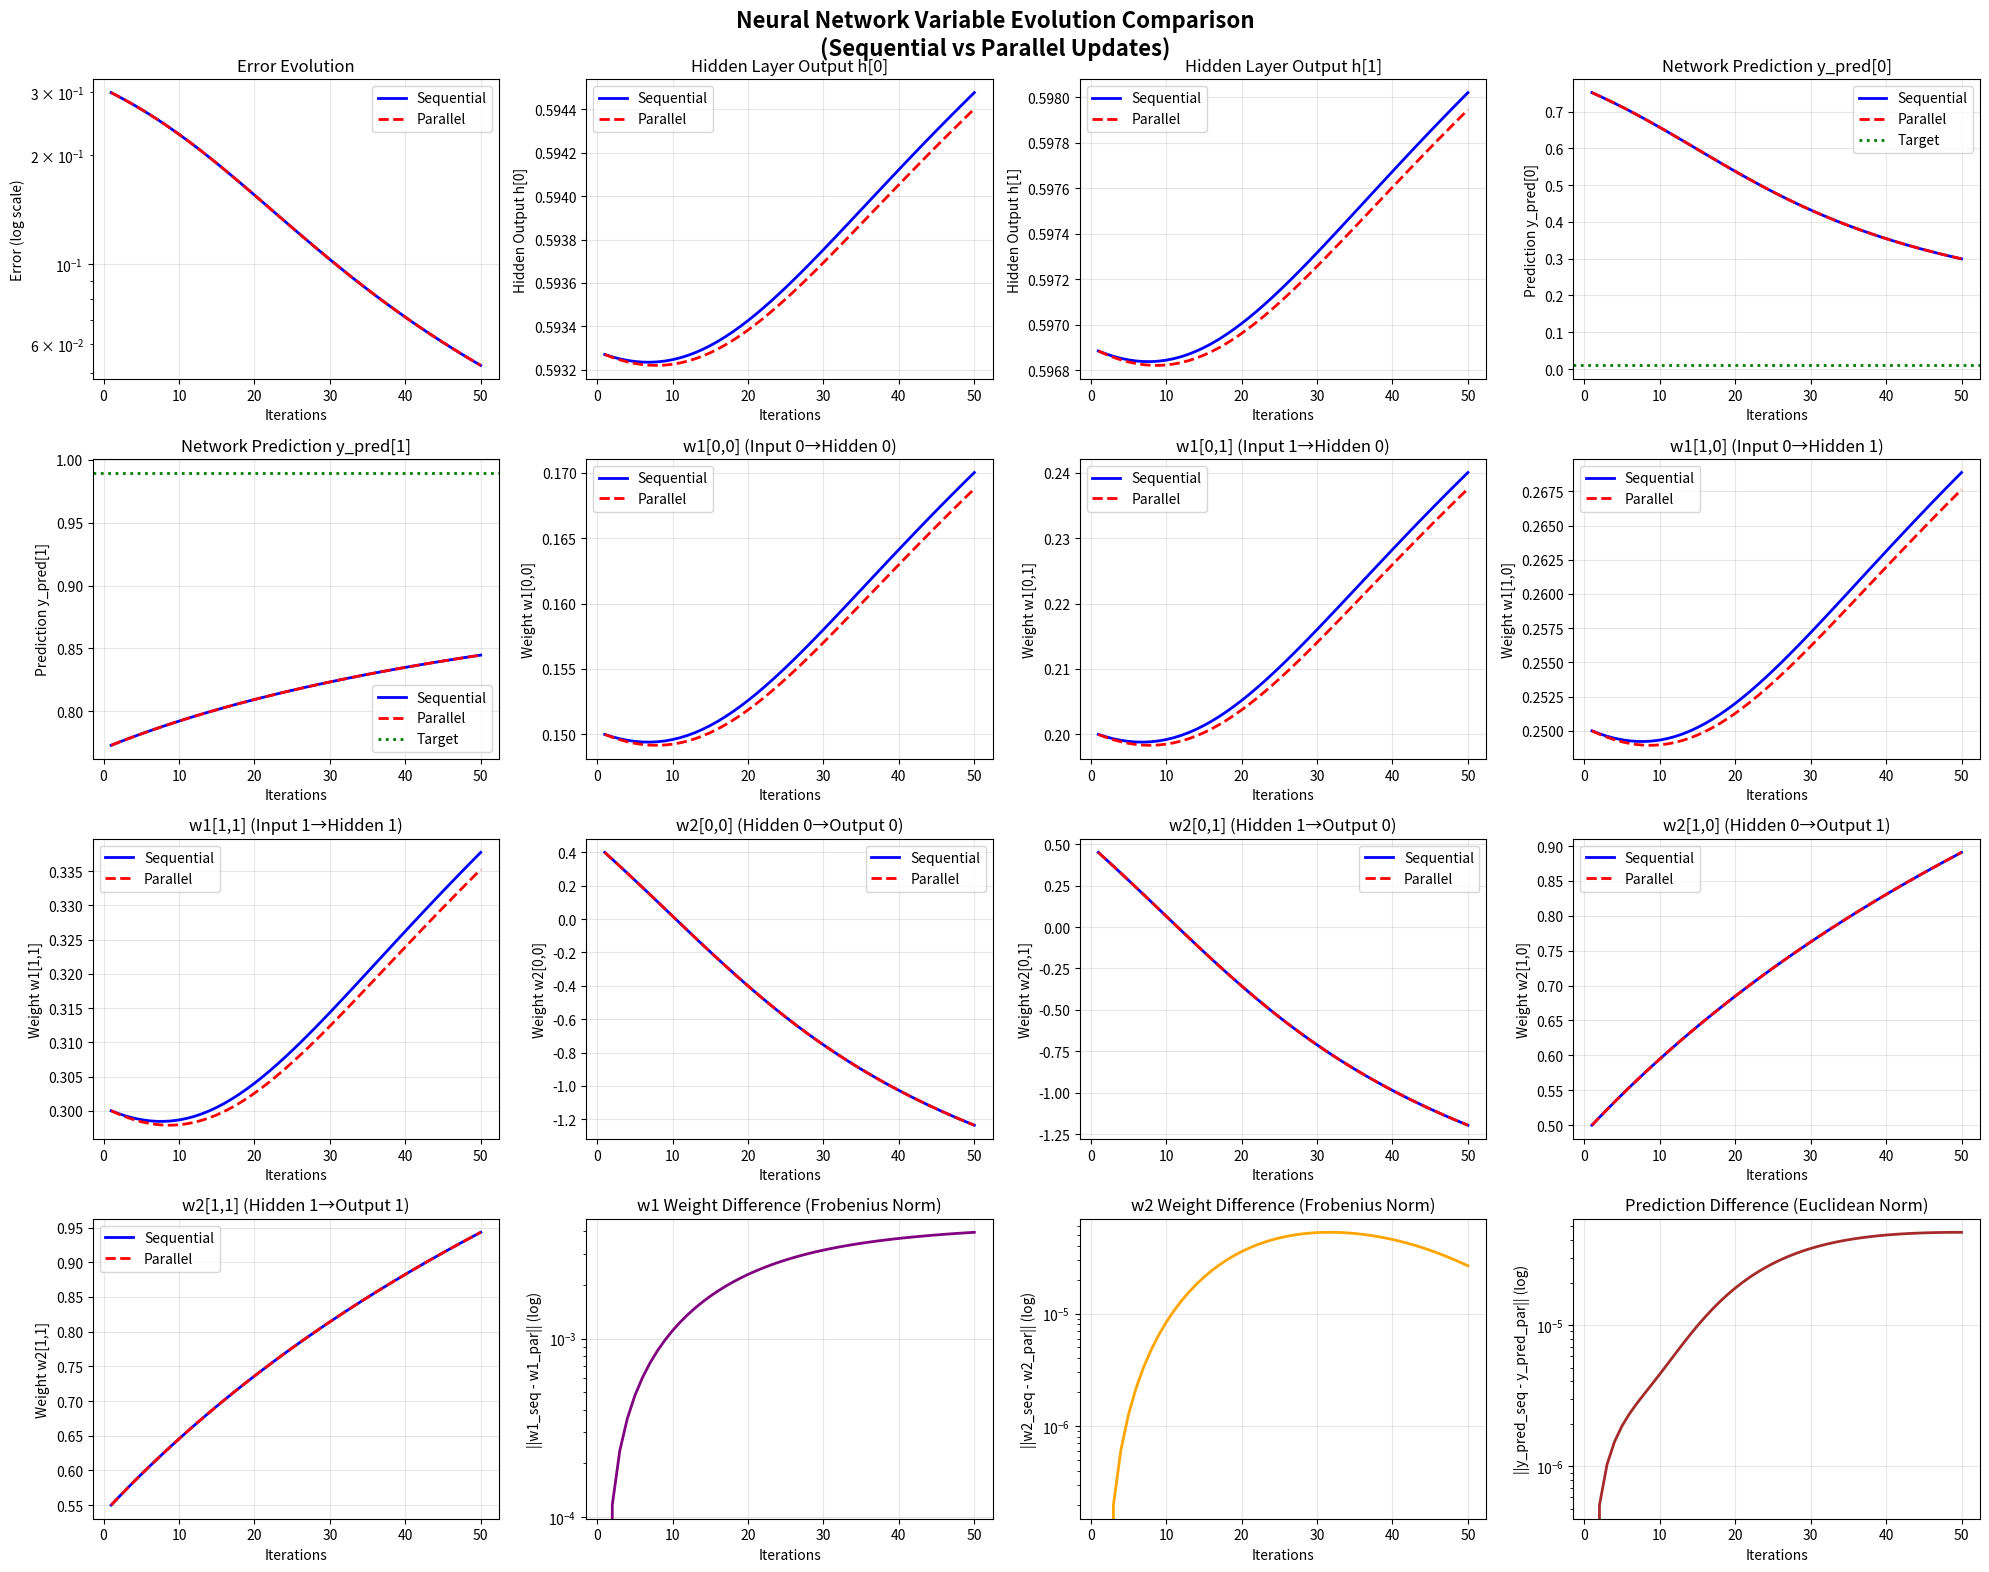

Python code for this plot:
import numpy as np
import matplotlib.pyplot as plt

def run_neural_network_full_history(iterations, use_sequential=True):
    """
    Run neural network and return complete history of all variables
    
    Returns:
        dict: Contains histories of all variables (errors, h, y_pred, w1, w2)
    """
    # Initialize network parameters
    x = np.array([0.05, 0.10])
    w1 = np.array([[0.15, 0.20], [0.25, 0.3]])
    w2 = np.array([[0.4, 0.45], [0.5, 0.55]])
    y = np.array([0.01, 0.99])
    bias = np.array([0.35, 0.6])
    lr = 0.5
    
    # History storage
    history = {
        'errors': [],
        'h': [],  # Hidden layer outputs
        'y_pred': [],  # Network predictions
        'w1': [],  # Input-to-hidden weights
        'w2': []   # Hidden-to-output weights
    }
    
    for iteration in range(iterations):
        # Forward pass
        h = 1/(1+np.exp(-(x.dot(w1.T)+bias[0])))
        y_pred = 1/(1+np.exp(-(h.dot(w2.T)+bias[1])))
        error = 0.5*np.square(y_pred - y).sum()
        
        # Store current values
        history['errors'].append(error)
        history['h'].append(h.copy())
        history['y_pred'].append(y_pred.copy())
        history['w1'].append(w1.copy())
        history['w2'].append(w2.copy())
        
        # Weight updates
        if use_sequential:
            # Sequential updates: update w2 first, then w1 using updated w2
            w2 = w2 - lr*np.outer((y_pred - y)*(1-y_pred)*y_pred, h)
            w1 = w1 - lr*np.outer(w2.T.dot((y_pred - y)*(1-y_pred)*y_pred)*h*(1-h), x)
        else:
            # Parallel updates: calculate both updates using original weights
            w2_update = lr*np.outer((y_pred - y)*(1-y_pred)*y_pred, h)
            w1_update = lr*np.outer(w2.T.dot((y_pred - y)*(1-y_pred)*y_pred)*h*(1-h), x)
            w2 = w2 - w2_update
            w1 = w1 - w1_update
    
    return history

def plot_variable_evolution():
    """Create comprehensive plots showing evolution of all variables"""
    
    # Get histories for both approaches
    iterations = 50  # Use 50 iterations for clear visualization
    print("Generating variable histories...")
    
    seq_history = run_neural_network_full_history(iterations, use_sequential=True)
    par_history = run_neural_network_full_history(iterations, use_sequential=False)
    
    # Create the comprehensive plot
    fig = plt.figure(figsize=(20, 16))
    fig.suptitle('Neural Network Variable Evolution Comparison\n(Sequential vs Parallel Updates)', 
                 fontsize=16, fontweight='bold')
    
    # Define colors
    seq_color = 'blue'
    par_color = 'red'
    target_color = 'green'
    
    # Plot 1: Error evolution
    ax1 = plt.subplot(4, 4, 1)
    plt.semilogy(range(1, iterations + 1), seq_history['errors'], 
                color=seq_color, linewidth=2, label='Sequential')
    plt.semilogy(range(1, iterations + 1), par_history['errors'], 
                color=par_color, linewidth=2, linestyle='--', label='Parallel')
    plt.xlabel('Iterations')
    plt.ylabel('Error (log scale)')
    plt.title('Error Evolution')
    plt.legend()
    plt.grid(True, alpha=0.3)
    
    # Plot 2: Hidden layer output h[0]
    ax2 = plt.subplot(4, 4, 2)
    seq_h0 = [h[0] for h in seq_history['h']]
    par_h0 = [h[0] for h in par_history['h']]
    plt.plot(range(1, iterations + 1), seq_h0, color=seq_color, linewidth=2, label='Sequential')
    plt.plot(range(1, iterations + 1), par_h0, color=par_color, linewidth=2, linestyle='--', label='Parallel')
    plt.xlabel('Iterations')
    plt.ylabel('Hidden Output h[0]')
    plt.title('Hidden Layer Output h[0]')
    plt.legend()
    plt.grid(True, alpha=0.3)
    
    # Plot 3: Hidden layer output h[1]
    ax3 = plt.subplot(4, 4, 3)
    seq_h1 = [h[1] for h in seq_history['h']]
    par_h1 = [h[1] for h in par_history['h']]
    plt.plot(range(1, iterations + 1), seq_h1, color=seq_color, linewidth=2, label='Sequential')
    plt.plot(range(1, iterations + 1), par_h1, color=par_color, linewidth=2, linestyle='--', label='Parallel')
    plt.xlabel('Iterations')
    plt.ylabel('Hidden Output h[1]')
    plt.title('Hidden Layer Output h[1]')
    plt.legend()
    plt.grid(True, alpha=0.3)
    
    # Plot 4: Network prediction y_pred[0]
    ax4 = plt.subplot(4, 4, 4)
    seq_y0 = [y[0] for y in seq_history['y_pred']]
    par_y0 = [y[0] for y in par_history['y_pred']]
    plt.plot(range(1, iterations + 1), seq_y0, color=seq_color, linewidth=2, label='Sequential')
    plt.plot(range(1, iterations + 1), par_y0, color=par_color, linewidth=2, linestyle='--', label='Parallel')
    plt.axhline(y=0.01, color=target_color, linestyle=':', linewidth=2, label='Target')
    plt.xlabel('Iterations')
    plt.ylabel('Prediction y_pred[0]')
    plt.title('Network Prediction y_pred[0]')
    plt.legend()
    plt.grid(True, alpha=0.3)
    
    # Plot 5: Network prediction y_pred[1]
    ax5 = plt.subplot(4, 4, 5)
    seq_y1 = [y[1] for y in seq_history['y_pred']]
    par_y1 = [y[1] for y in par_history['y_pred']]
    plt.plot(range(1, iterations + 1), seq_y1, color=seq_color, linewidth=2, label='Sequential')
    plt.plot(range(1, iterations + 1), par_y1, color=par_color, linewidth=2, linestyle='--', label='Parallel')
    plt.axhline(y=0.99, color=target_color, linestyle=':', linewidth=2, label='Target')
    plt.xlabel('Iterations')
    plt.ylabel('Prediction y_pred[1]')
    plt.title('Network Prediction y_pred[1]')
    plt.legend()
    plt.grid(True, alpha=0.3)
    
    # Plots 6-9: w1 weights (2x2 matrix)
    w1_titles = ['w1[0,0] (Input 0→Hidden 0)', 'w1[0,1] (Input 1→Hidden 0)', 
                 'w1[1,0] (Input 0→Hidden 1)', 'w1[1,1] (Input 1→Hidden 1)']
    
    for i in range(2):
        for j in range(2):
            ax = plt.subplot(4, 4, 6 + i*2 + j)
            seq_w1_ij = [w[i,j] for w in seq_history['w1']]
            par_w1_ij = [w[i,j] for w in par_history['w1']]
            plt.plot(range(1, iterations + 1), seq_w1_ij, color=seq_color, linewidth=2, label='Sequential')
            plt.plot(range(1, iterations + 1), par_w1_ij, color=par_color, linewidth=2, linestyle='--', label='Parallel')
            plt.xlabel('Iterations')
            plt.ylabel(f'Weight w1[{i},{j}]')
            plt.title(w1_titles[i*2 + j])
            plt.legend()
            plt.grid(True, alpha=0.3)
    
    # Plots 10-13: w2 weights (2x2 matrix)
    w2_titles = ['w2[0,0] (Hidden 0→Output 0)', 'w2[0,1] (Hidden 1→Output 0)', 
                 'w2[1,0] (Hidden 0→Output 1)', 'w2[1,1] (Hidden 1→Output 1)']
    
    for i in range(2):
        for j in range(2):
            ax = plt.subplot(4, 4, 10 + i*2 + j)
            seq_w2_ij = [w[i,j] for w in seq_history['w2']]
            par_w2_ij = [w[i,j] for w in par_history['w2']]
            plt.plot(range(1, iterations + 1), seq_w2_ij, color=seq_color, linewidth=2, label='Sequential')
            plt.plot(range(1, iterations + 1), par_w2_ij, color=par_color, linewidth=2, linestyle='--', label='Parallel')
            plt.xlabel('Iterations')
            plt.ylabel(f'Weight w2[{i},{j}]')
            plt.title(w2_titles[i*2 + j])
            plt.legend()
            plt.grid(True, alpha=0.3)
    
    # Plots 14-16: Weight differences
    ax14 = plt.subplot(4, 4, 14)
    w1_diffs = []
    for i in range(iterations):
        diff = np.linalg.norm(seq_history['w1'][i] - par_history['w1'][i])
        w1_diffs.append(diff)
    plt.semilogy(range(1, iterations + 1), w1_diffs, color='purple', linewidth=2)
    plt.xlabel('Iterations')
    plt.ylabel('||w1_seq - w1_par|| (log)')
    plt.title('w1 Weight Difference (Frobenius Norm)')
    plt.grid(True, alpha=0.3)
    
    ax15 = plt.subplot(4, 4, 15)
    w2_diffs = []
    for i in range(iterations):
        diff = np.linalg.norm(seq_history['w2'][i] - par_history['w2'][i])
        w2_diffs.append(diff)
    plt.semilogy(range(1, iterations + 1), w2_diffs, color='orange', linewidth=2)
    plt.xlabel('Iterations')
    plt.ylabel('||w2_seq - w2_par|| (log)')
    plt.title('w2 Weight Difference (Frobenius Norm)')
    plt.grid(True, alpha=0.3)
    
    ax16 = plt.subplot(4, 4, 16)
    pred_diffs = []
    for i in range(iterations):
        diff = np.linalg.norm(seq_history['y_pred'][i] - par_history['y_pred'][i])
        pred_diffs.append(diff)
    plt.semilogy(range(1, iterations + 1), pred_diffs, color='brown', linewidth=2)
    plt.xlabel('Iterations')
    plt.ylabel('||y_pred_seq - y_pred_par|| (log)')
    plt.title('Prediction Difference (Euclidean Norm)')
    plt.grid(True, alpha=0.3)
    
    plt.tight_layout()
    plt.savefig('numpy/all_variables_evolution.png', dpi=300, bbox_inches='tight')
    print("Comprehensive plot saved as 'numpy/all_variables_evolution.png'")
    
    return seq_history, par_history

def plot_weight_trajectories():
    """Create 3D trajectory plots for weight evolution"""
    
    iterations = 100
    seq_history = run_neural_network_full_history(iterations, use_sequential=True)
    par_history = run_neural_network_full_history(iterations, use_sequential=False)
    
    fig = plt.figure(figsize=(15, 10))
    fig.suptitle('Weight Evolution Trajectories (3D)', fontsize=16, fontweight='bold')
    
    # Plot w1 weight trajectories
    ax1 = fig.add_subplot(2, 2, 1, projection='3d')
    seq_w1_00 = [w[0,0] for w in seq_history['w1']]
    seq_w1_01 = [w[0,1] for w in seq_history['w1']]
    seq_w1_10 = [w[1,0] for w in seq_history['w1']]
    
    par_w1_00 = [w[0,0] for w in par_history['w1']]
    par_w1_01 = [w[0,1] for w in par_history['w1']]
    par_w1_10 = [w[1,0] for w in par_history['w1']]
    
    ax1.plot(seq_w1_00, seq_w1_01, seq_w1_10, 'b-', linewidth=2, label='Sequential')
    ax1.plot(par_w1_00, par_w1_01, par_w1_10, 'r--', linewidth=2, label='Parallel')
    ax1.set_xlabel('w1[0,0]')
    ax1.set_ylabel('w1[0,1]')
    ax1.set_zlabel('w1[1,0]')
    ax1.set_title('w1 Weight Trajectory')
    ax1.legend()
    
    # Plot w2 weight trajectories
    ax2 = fig.add_subplot(2, 2, 2, projection='3d')
    seq_w2_00 = [w[0,0] for w in seq_history['w2']]
    seq_w2_01 = [w[0,1] for w in seq_history['w2']]
    seq_w2_10 = [w[1,0] for w in seq_history['w2']]
    
    par_w2_00 = [w[0,0] for w in par_history['w2']]
    par_w2_01 = [w[0,1] for w in par_history['w2']]
    par_w2_10 = [w[1,0] for w in par_history['w2']]
    
    ax2.plot(seq_w2_00, seq_w2_01, seq_w2_10, 'b-', linewidth=2, label='Sequential')
    ax2.plot(par_w2_00, par_w2_01, par_w2_10, 'r--', linewidth=2, label='Parallel')
    ax2.set_xlabel('w2[0,0]')
    ax2.set_ylabel('w2[0,1]')
    ax2.set_zlabel('w2[1,0]')
    ax2.set_title('w2 Weight Trajectory')
    ax2.legend()
    
    # Plot prediction trajectory
    ax3 = fig.add_subplot(2, 2, 3, projection='3d')
    seq_y0 = [y[0] for y in seq_history['y_pred']]
    seq_y1 = [y[1] for y in seq_history['y_pred']]
    iterations_range = list(range(iterations))
    
    par_y0 = [y[0] for y in par_history['y_pred']]
    par_y1 = [y[1] for y in par_history['y_pred']]
    
    ax3.plot(seq_y0, seq_y1, iterations_range, 'b-', linewidth=2, label='Sequential')
    ax3.plot(par_y0, par_y1, iterations_range, 'r--', linewidth=2, label='Parallel')
    ax3.scatter([0.01], [0.99], [0], color='green', s=100, label='Target')
    ax3.set_xlabel('y_pred[0]')
    ax3.set_ylabel('y_pred[1]')
    ax3.set_zlabel('Iteration')
    ax3.set_title('Prediction Trajectory')
    ax3.legend()
    
    # Plot error surface
    ax4 = fig.add_subplot(2, 2, 4)
    plt.plot(seq_y0, seq_y1, 'b-', linewidth=2, label='Sequential Path')
    plt.plot(par_y0, par_y1, 'r--', linewidth=2, label='Parallel Path')
    plt.scatter([0.01], [0.99], color='green', s=100, marker='*', label='Target', zorder=5)
    plt.scatter([seq_y0[0]], [seq_y1[0]], color='blue', s=50, marker='o', label='Start', zorder=5)
    plt.scatter([seq_y0[-1]], [seq_y1[-1]], color='blue', s=50, marker='s', label='Seq End', zorder=5)
    plt.scatter([par_y0[-1]], [par_y1[-1]], color='red', s=50, marker='s', label='Par End', zorder=5)
    plt.xlabel('y_pred[0]')
    plt.ylabel('y_pred[1]')
    plt.title('Prediction Path (2D View)')
    plt.legend()
    plt.grid(True, alpha=0.3)
    
    plt.tight_layout()
    plt.savefig('numpy/weight_trajectories_3d.png', dpi=300, bbox_inches='tight')
    print("3D trajectory plot saved as 'numpy/weight_trajectories_3d.png'")

def create_summary_statistics(seq_history, par_history):
    """Create summary statistics for all variables"""
    
    print("\n" + "="*80)
    print("COMPREHENSIVE VARIABLE ANALYSIS SUMMARY")
    print("="*80)
    
    iterations = len(seq_history['errors'])
    
    # Final values comparison
    print(f"\nFINAL VALUES AFTER {iterations} ITERATIONS:")
    print("-" * 50)
    
    print(f"Error:")
    print(f"  Sequential: {seq_history['errors'][-1]:.8f}")
    print(f"  Parallel:   {par_history['errors'][-1]:.8f}")
    print(f"  Difference: {seq_history['errors'][-1] - par_history['errors'][-1]:.2e}")
    
    print(f"\nHidden Layer Outputs (h):")
    seq_h_final = seq_history['h'][-1]
    par_h_final = par_history['h'][-1]
    print(f"  Sequential: [{seq_h_final[0]:.6f}, {seq_h_final[1]:.6f}]")
    print(f"  Parallel:   [{par_h_final[0]:.6f}, {par_h_final[1]:.6f}]")
    print(f"  Difference: [{seq_h_final[0] - par_h_final[0]:.2e}, {seq_h_final[1] - par_h_final[1]:.2e}]")
    
    print(f"\nNetwork Predictions (y_pred):")
    seq_y_final = seq_history['y_pred'][-1]
    par_y_final = par_history['y_pred'][-1]
    target = np.array([0.01, 0.99])
    print(f"  Target:     [{target[0]:.6f}, {target[1]:.6f}]")
    print(f"  Sequential: [{seq_y_final[0]:.6f}, {seq_y_final[1]:.6f}]")
    print(f"  Parallel:   [{par_y_final[0]:.6f}, {par_y_final[1]:.6f}]")
    print(f"  Seq Error:  [{abs(seq_y_final[0] - target[0]):.6f}, {abs(seq_y_final[1] - target[1]):.6f}]")
    print(f"  Par Error:  [{abs(par_y_final[0] - target[0]):.6f}, {abs(par_y_final[1] - target[1]):.6f}]")
    
    print(f"\nWeight Matrix w1 (Input → Hidden):")
    seq_w1_final = seq_history['w1'][-1]
    par_w1_final = par_history['w1'][-1]
    print(f"  Sequential: [[{seq_w1_final[0,0]:.6f}, {seq_w1_final[0,1]:.6f}],")
    print(f"               [{seq_w1_final[1,0]:.6f}, {seq_w1_final[1,1]:.6f}]]")
    print(f"  Parallel:   [[{par_w1_final[0,0]:.6f}, {par_w1_final[0,1]:.6f}],")
    print(f"               [{par_w1_final[1,0]:.6f}, {par_w1_final[1,1]:.6f}]]")
    
    print(f"\nWeight Matrix w2 (Hidden → Output):")
    seq_w2_final = seq_history['w2'][-1]
    par_w2_final = par_history['w2'][-1]
    print(f"  Sequential: [[{seq_w2_final[0,0]:.6f}, {seq_w2_final[0,1]:.6f}],")
    print(f"               [{seq_w2_final[1,0]:.6f}, {seq_w2_final[1,1]:.6f}]]")
    print(f"  Parallel:   [[{par_w2_final[0,0]:.6f}, {par_w2_final[0,1]:.6f}],")
    print(f"               [{par_w2_final[1,0]:.6f}, {par_w2_final[1,1]:.6f}]]")
    
    # Calculate weight change magnitudes
    seq_w1_change = np.linalg.norm(seq_history['w1'][-1] - seq_history['w1'][0])
    par_w1_change = np.linalg.norm(par_history['w1'][-1] - par_history['w1'][0])
    seq_w2_change = np.linalg.norm(seq_history['w2'][-1] - seq_history['w2'][0])
    par_w2_change = np.linalg.norm(par_history['w2'][-1] - par_history['w2'][0])
    
    print(f"\nWeight Change Magnitudes (Frobenius Norm):")
    print(f"  w1 Sequential: {seq_w1_change:.6f}")
    print(f"  w1 Parallel:   {par_w1_change:.6f}")
    print(f"  w2 Sequential: {seq_w2_change:.6f}")
    print(f"  w2 Parallel:   {par_w2_change:.6f}")

if __name__ == "__main__":
    print("Creating comprehensive variable evolution plots...")
    
    try:
        # Create main variable evolution plot
        seq_history, par_history = plot_variable_evolution()
        
        # Create 3D trajectory plots
        plot_weight_trajectories()
        
        # Print summary statistics
        create_summary_statistics(seq_history, par_history)
        
        print(f"\nPlots created successfully:")
        print(f"- all_variables_evolution.png: Comprehensive 16-panel comparison")
        print(f"- weight_trajectories_3d.png: 3D trajectory visualization")
        
    except ImportError:
        print("Error: matplotlib is required for plotting.")
        print("Install it with: pip install matplotlib")
        
    except Exception as e:
        print(f"Error creating plots: {e}")
        print("Generating numerical summary instead...")
        
        # Fallback to numerical analysis
        seq_history = run_neural_network_full_history(50, use_sequential=True)
        par_history = run_neural_network_full_history(50, use_sequential=False)
        create_summary_statistics(seq_history, par_history)